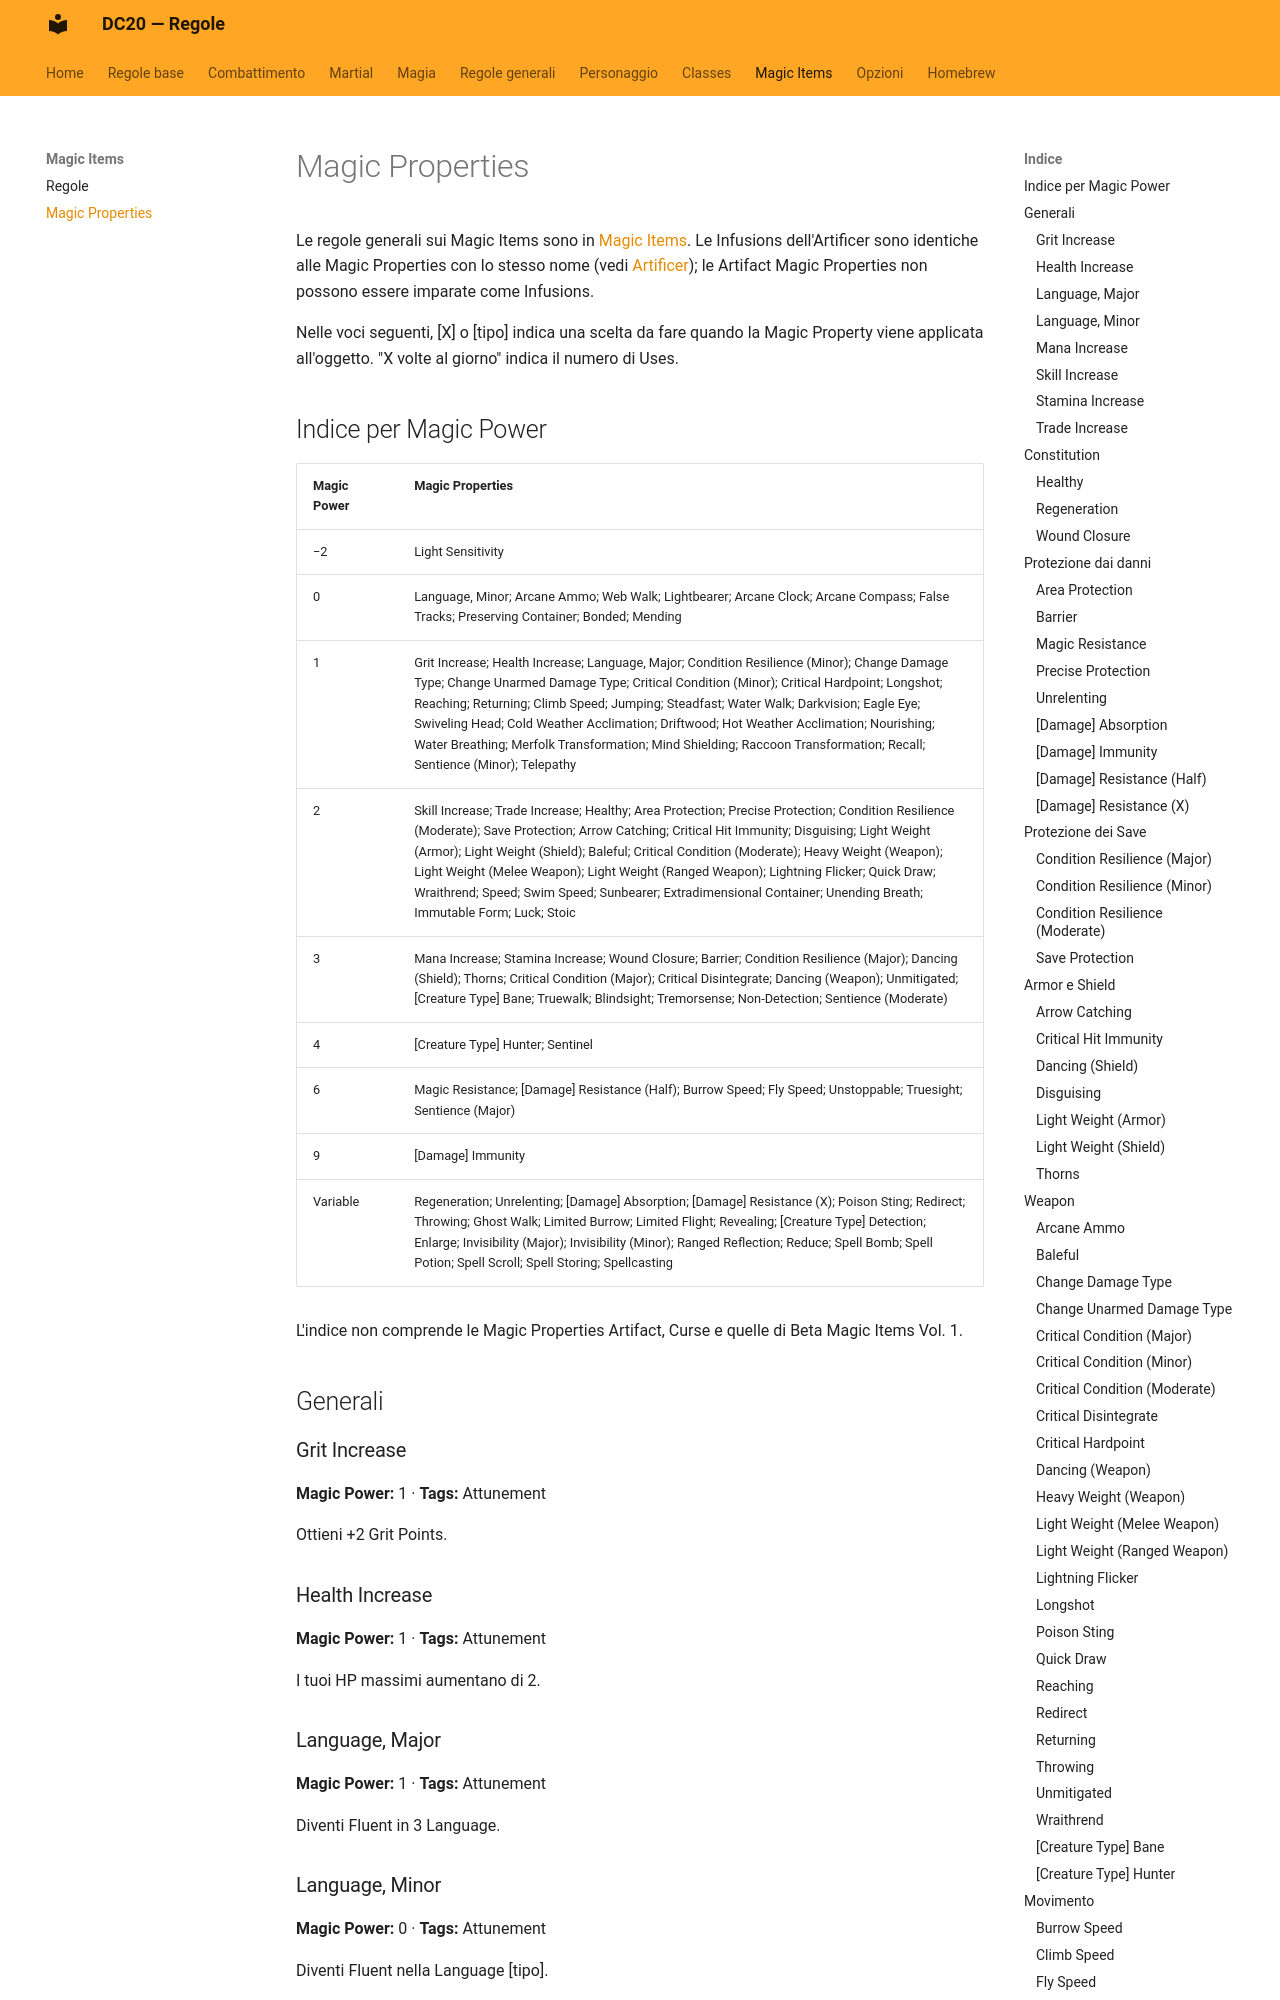

repository: canadese87/new_rules · page: oggetti_magici/magic_properties/index.html · generator: mkdocs

# Magic Properties

Le regole generali sui Magic Items sono in [Magic Items](regole.md). Le Infusions dell'Artificer sono identiche alle Magic Properties con lo stesso nome (vedi [Artificer](../classi/artificer.md)); le Artifact Magic Properties non possono essere imparate come Infusions.

Nelle voci seguenti, [X] o [tipo] indica una scelta da fare quando la Magic Property viene applicata all'oggetto. "X volte al giorno" indica il numero di Uses.
